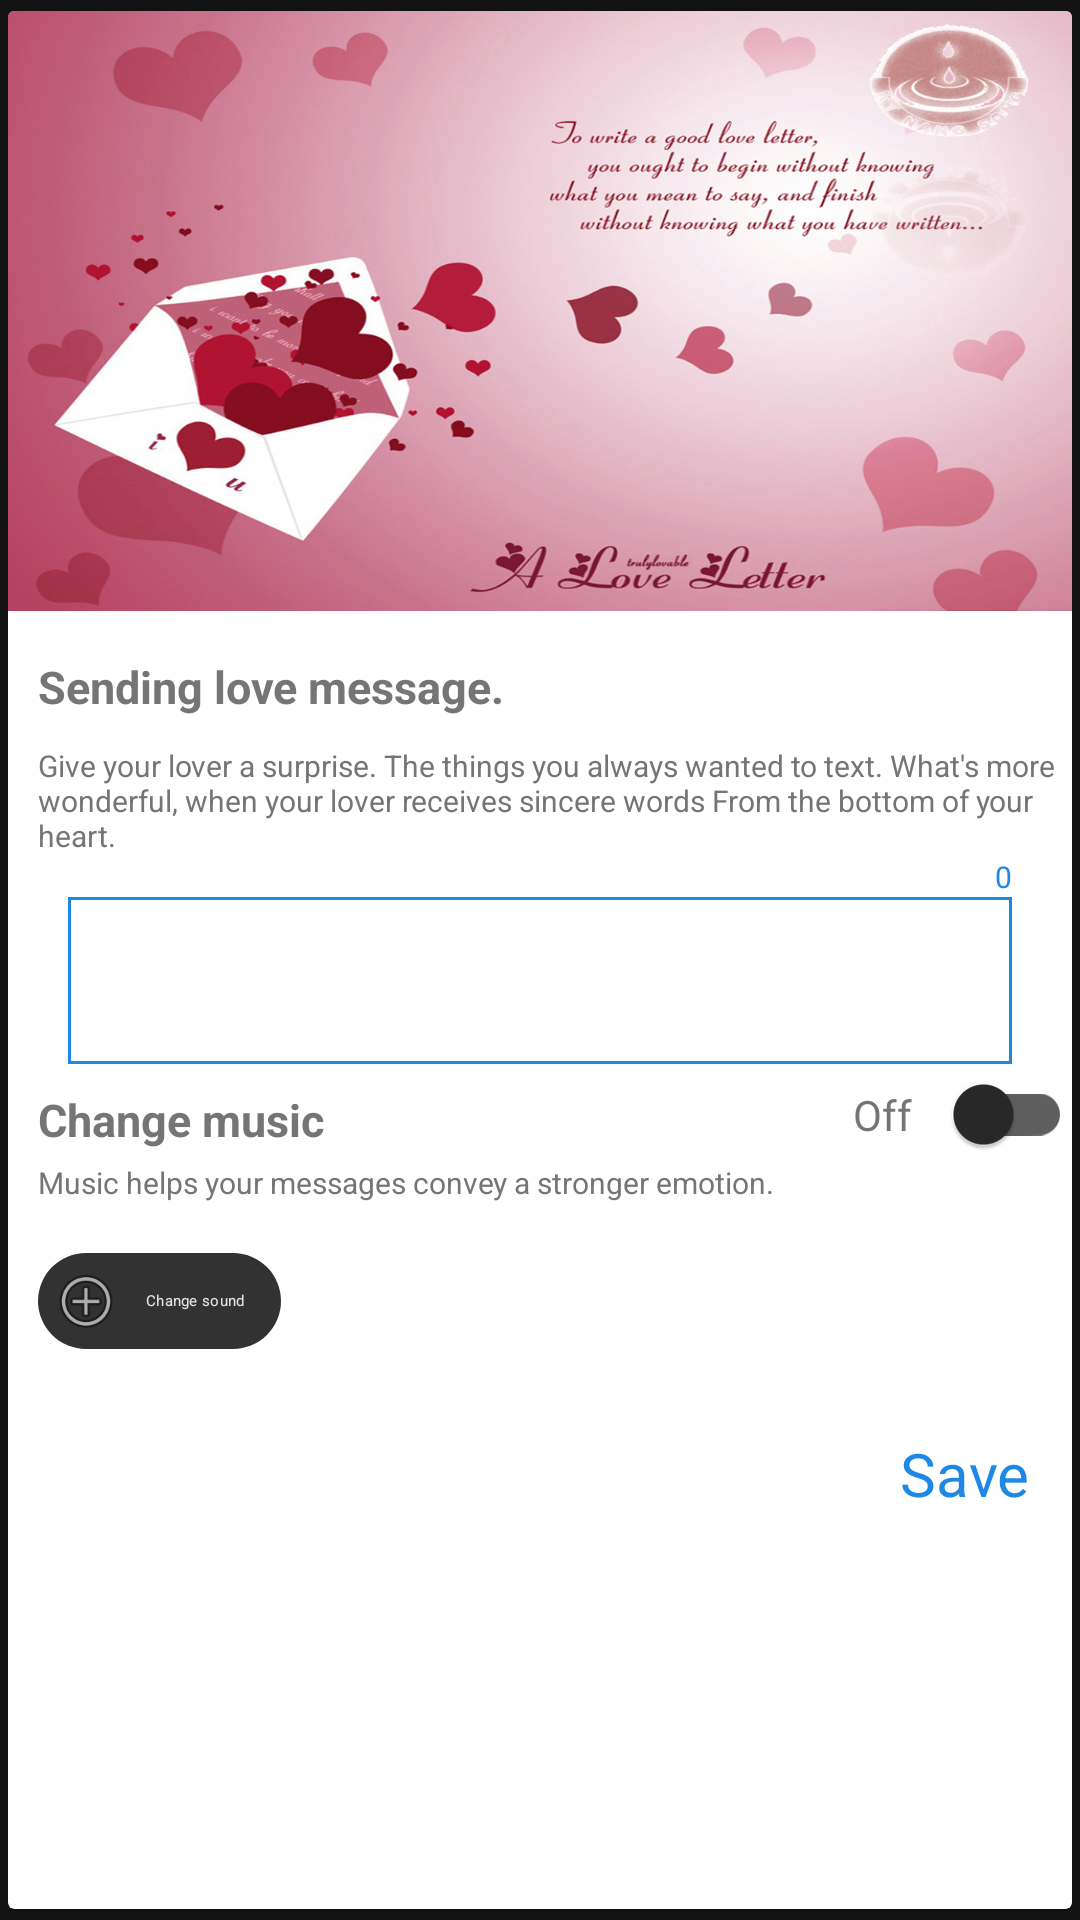

The Android layout XML behind this screen, and the referenced resources:
<!-- AndroidManifest.xml: application theme Theme.MaterialComponents -->
<!-- res/layout/card_menu_update_love_message.xml -->
<?xml version="1.0" encoding="utf-8"?>
<androidx.cardview.widget.CardView xmlns:android="http://schemas.android.com/apk/res/android"
    xmlns:app="http://schemas.android.com/apk/res-auto"
    xmlns:tools="http://schemas.android.com/tools"
    android:orientation="vertical"
    android:layout_width="match_parent"
    app:cardPreventCornerOverlap="true"
    app:cardUseCompatPadding="true"
    android:clickable="true"
    android:focusable="true"
    app:cardElevation="0.5dp"
    app:cardBackgroundColor="@color/white"
    android:foreground="?android:attr/selectableItemBackground"
    android:layout_height="wrap_content">
    <androidx.constraintlayout.widget.ConstraintLayout
        android:layout_width="match_parent"
        android:layout_height="wrap_content">

        <ImageView
            android:id="@+id/imageView2"
            android:layout_width="match_parent"
            android:layout_height="200dp"
            android:scaleType="fitXY"
            android:src="@drawable/imagelove"
            tools:ignore="MissingConstraints" />

        <TextView
            android:id="@+id/textView6"
            android:layout_width="match_parent"
            android:layout_height="wrap_content"
            android:paddingLeft="10dp"
            android:text="@string/menu_title_card_love_mess"
            android:textColor="@color/xam"
            android:textSize="15sp"
            android:textStyle="bold"
            app:layout_constraintBottom_toBottomOf="parent"
            app:layout_constraintTop_toBottomOf="@+id/imageView2"
            app:layout_constraintVertical_bias="0.044"
            tools:layout_editor_absoluteX="0dp" />

        <TextView
            android:id="@+id/textView7"
            android:layout_width="match_parent"
            android:layout_height="wrap_content"
            android:layout_marginBottom="76dp"
            android:paddingLeft="10dp"
            android:text="@string/menu_desp_card_love_mess"
            android:textColor="@color/xam"
            android:textSize="10sp"
            app:layout_constraintBottom_toBottomOf="parent"
            app:layout_constraintTop_toBottomOf="@+id/textView6"
            app:layout_constraintVertical_bias="0.044"
            tools:layout_editor_absoluteX="0dp" />

        <TextView
            android:id="@+id/textCount"
            android:layout_width="match_parent"
            android:layout_height="wrap_content"
            android:paddingLeft="10dp"
            android:layout_marginLeft="20dp"
            android:layout_marginRight="20dp"
            android:text="0"
            android:textAlignment="textEnd"
            android:textColor="@color/line"
            android:textSize="10sp"
            app:layout_constraintBottom_toTopOf="@+id/edtDescriptionLove"
            app:layout_constraintTop_toBottomOf="@+id/textView7"
            tools:layout_editor_absoluteX="0dp" />

        <com.google.android.material.textfield.TextInputEditText
            android:id="@+id/edtDescriptionLove"
            android:layout_width="match_parent"
            android:layout_height="wrap_content"
            android:layout_marginLeft="20dp"
            android:layout_marginRight="20dp"
            android:layout_weight="8"
            android:ellipsize="end"
            android:maxLines="100"
            android:background="@drawable/bg_show_result"
            android:ems="10"
            android:fontFamily="@font/lobster"
            android:gravity="start|top"
            android:inputType="textMultiLine"
            android:isScrollContainer="true"
            android:minHeight="50dp"
            android:outlineAmbientShadowColor="#007A1111"
            android:padding="15dp"
            android:scrollbars="vertical"
            android:textColor="@color/line"
            android:textSize="19sp"
            app:layout_constraintBottom_toBottomOf="parent"
            app:layout_constraintEnd_toEndOf="parent"
            app:layout_constraintHorizontal_bias="0.28"
            app:layout_constraintStart_toStartOf="parent"
            app:layout_constraintTop_toBottomOf="@+id/textView7"
            app:layout_constraintVertical_bias="0.061" />

        <TextView
            android:id="@+id/textView9"
            android:layout_width="match_parent"
            android:layout_height="wrap_content"
            android:paddingLeft="10dp"
            android:text="@string/menu_title_music_love_mess"
            android:textColor="@color/xam"
            android:textSize="15sp"
            android:textStyle="bold"
            app:layout_constraintBottom_toBottomOf="parent"
            app:layout_constraintTop_toBottomOf="@+id/edtDescriptionLove"
            app:layout_constraintVertical_bias="0.043"
            tools:layout_editor_absoluteX="0dp" />

        <TextView
            android:id="@+id/textView10"
            android:layout_width="match_parent"
            android:layout_height="wrap_content"
            android:layout_marginBottom="76dp"
            android:paddingLeft="10dp"
            android:text="@string/menu_desp_music_love_mess"
            android:textColor="@color/xam"
            android:textSize="10sp"
            app:layout_constraintBottom_toBottomOf="parent"
            app:layout_constraintTop_toBottomOf="@+id/textView9"
            app:layout_constraintVertical_bias="0.044"
            tools:layout_editor_absoluteX="0dp" />

        <com.google.android.material.switchmaterial.SwitchMaterial
            android:id="@+id/switchMusicMessage"
            style="@style/Widget.AppCompat.CompoundButton.Switch"
            android:layout_width="73dp"
            android:layout_height="17dp"
            android:text="Off"
            android:textColor="@color/xam"
            app:layout_constraintBottom_toBottomOf="parent"
            app:layout_constraintEnd_toEndOf="@+id/textView9"
            app:layout_constraintHorizontal_bias="1.0"
            app:layout_constraintStart_toStartOf="parent"
            app:layout_constraintTop_toBottomOf="@+id/edtDescriptionLove"
            app:layout_constraintVertical_bias="0.017" />

        <LinearLayout
            android:id="@+id/linearLayoutMML"
            android:layout_width="match_parent"
            android:layout_height="wrap_content"
            android:orientation="horizontal"
            app:layout_constraintBottom_toBottomOf="parent"
            app:layout_constraintTop_toBottomOf="@+id/textView10"
            app:layout_constraintVertical_bias="0.074"
            tools:layout_editor_absoluteX="0dp">

            <com.google.android.material.chip.Chip
                android:id="@+id/chipChooseMusicMess"
                style="@style/Widget.MaterialComponents.Chip.Action"
                android:layout_width="wrap_content"
                android:layout_height="wrap_content"
                android:layout_marginLeft="10dp"
                android:text="@string/chip_change_music_love"
                android:textSize="5dp"
                app:chipIcon="@android:drawable/ic_menu_add"
                app:layout_constraintBottom_toBottomOf="parent"
                app:layout_constraintHorizontal_bias="0.07"
                app:layout_constraintStart_toStartOf="parent"
                app:layout_constraintTop_toBottomOf="@+id/textView3"
                app:layout_constraintVertical_bias="0.523" />

            <HorizontalScrollView
                android:id="@+id/scroll_layout_MML"
                android:paddingLeft="10dp"
                android:layout_width="match_parent"
                android:layout_height="match_parent">
                <TextView
                    android:layout_gravity="end|center"
                    android:id="@+id/textNameMusicMessage"
                    android:layout_width="wrap_content"
                    android:layout_height="wrap_content"
                    android:maxLines="1"
                    android:textColor="@color/xam"
                    android:textSize="12sp"></TextView>
            </HorizontalScrollView>

        </LinearLayout>

        <TextView
            android:id="@+id/btnSaveMess"
            android:layout_width="wrap_content"
            android:layout_height="wrap_content"
            android:layout_marginTop="20dp"
            android:layout_marginBottom="10dp"
            android:text="Save"
            android:textColor="@color/line"
            android:textSize="20sp"
            app:layout_constraintBottom_toBottomOf="parent"
            app:layout_constraintEnd_toEndOf="parent"
            app:layout_constraintHorizontal_bias="0.955"
            app:layout_constraintStart_toStartOf="parent"
            app:layout_constraintTop_toBottomOf="@+id/linearLayoutMML"
            app:layout_constraintVertical_bias="0.0" />

    </androidx.constraintlayout.widget.ConstraintLayout>
</androidx.cardview.widget.CardView>
<!-- resources referenced by this layout -->
<resources>
  <color name="line">#1e88e5</color>
  
      // teal
  <color name="white">#FFFFFF</color>
  
      // White
  <color name="xam">#757575</color>
  <!-- drawable bg_show_result (drawable) -->
  <?xml version="1.0" encoding="utf-8"?>
  <selector xmlns:android="http://schemas.android.com/apk/res/android">
   <item >
       <shape android:shape="rectangle">
          <stroke android:color="@color/line" android:width="1dp"/>
       </shape>
   </item>
  </selector>
  <!-- drawable imagelove: png bitmap (drawable, 682186 bytes) -->
  <string name="chip_change_music_love">Change sound</string>
  <string name="menu_desp_card_love_mess">Give your lover a surprise. The things you always wanted to text. What\'s more wonderful, when your lover receives sincere words From the bottom of your heart.</string>
  <string name="menu_desp_music_love_mess">Music helps your messages convey a stronger emotion.</string>
  <string name="menu_title_card_love_mess">Sending love message.</string>
  <string name="menu_title_music_love_mess">Change music</string>
</resources>
